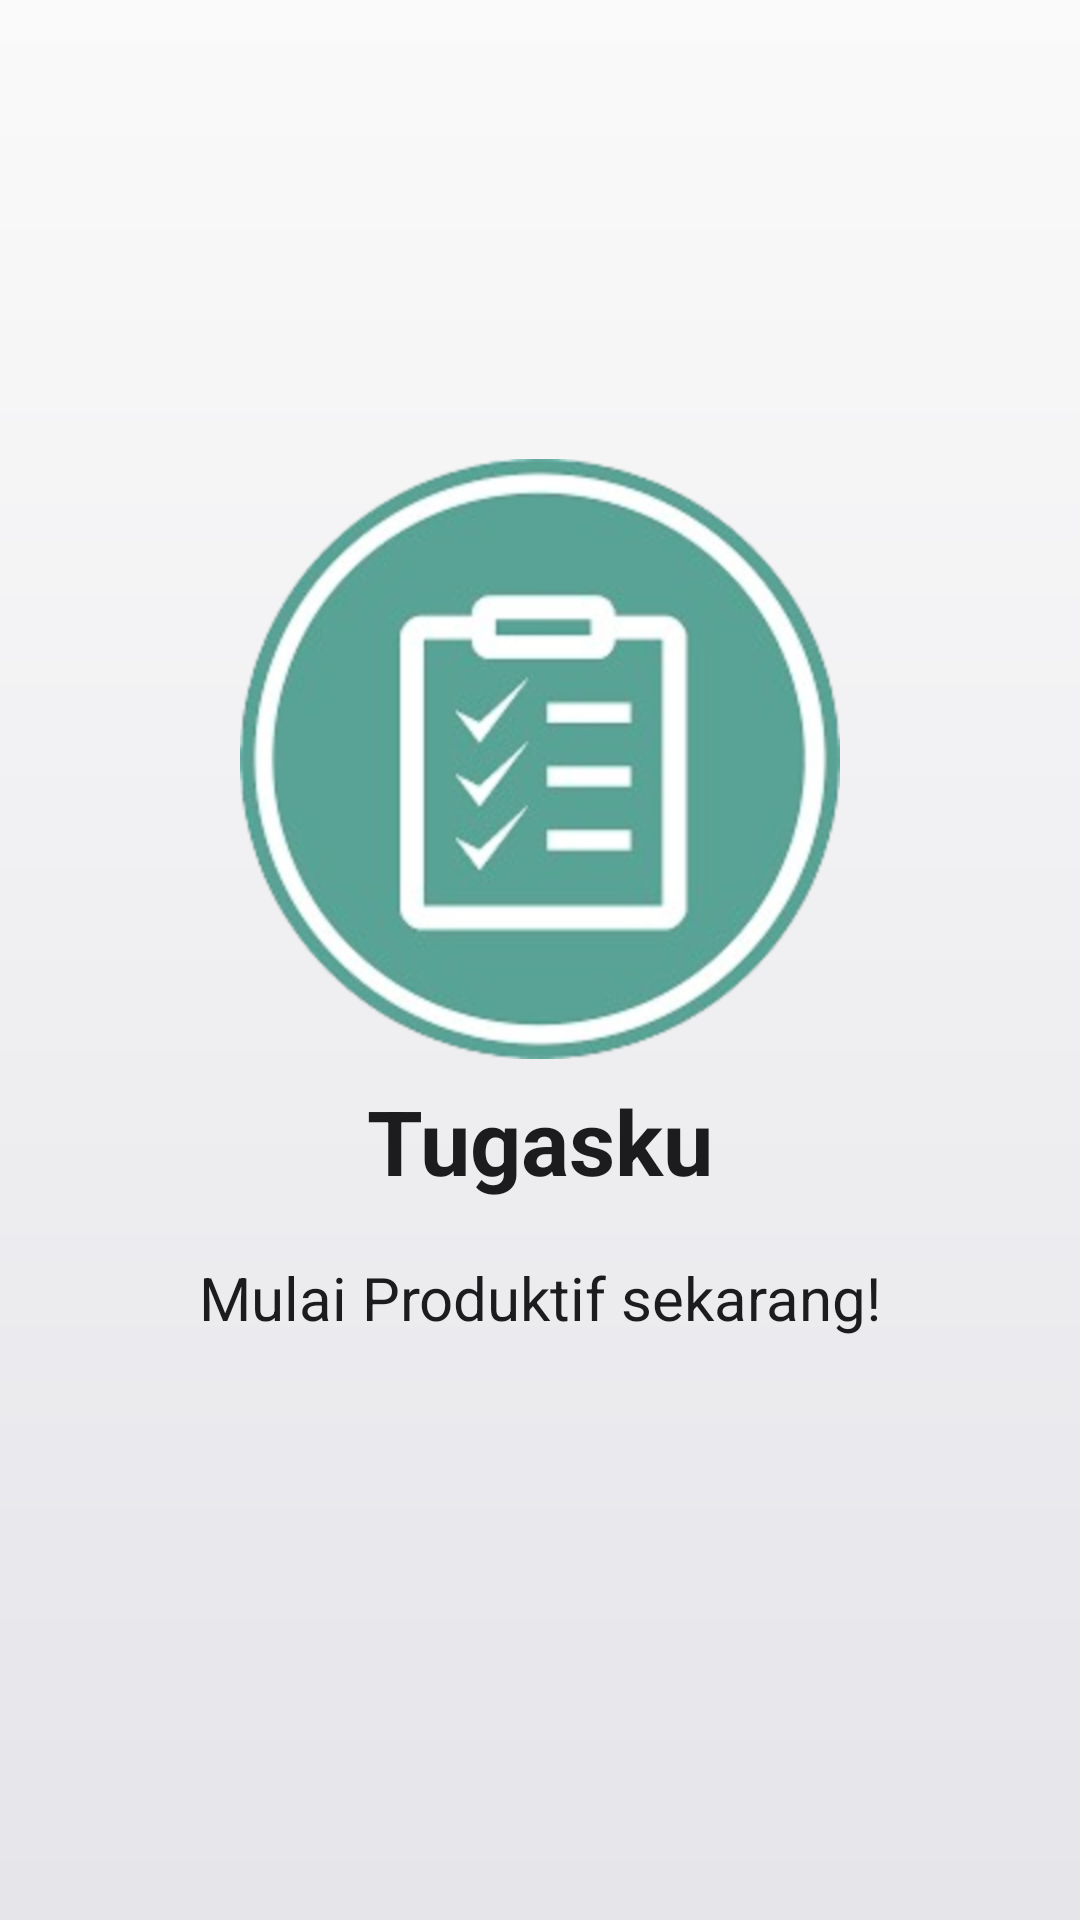

Android layout source for this screen:
<!-- AndroidManifest.xml: activity theme Theme.ProTrack -->
<!-- res/layout/activity_splash.xml -->
<?xml version="1.0" encoding="utf-8"?>
<androidx.constraintlayout.widget.ConstraintLayout xmlns:android="http://schemas.android.com/apk/res/android"
    xmlns:app="http://schemas.android.com/apk/res-auto"
    xmlns:tools="http://schemas.android.com/tools"
    android:id="@+id/splashScreen"
    android:layout_width="match_parent"
    android:layout_height="match_parent"
    android:background="@drawable/gradient_background"
    tools:context=".SplashActivity">

    <ImageView
        android:id="@+id/logoImage"
        android:layout_width="200dp"
        android:layout_height="200dp"
        android:contentDescription="Logo Tugasku"
        android:src="@drawable/my_logo"
        app:layout_constraintBottom_toBottomOf="parent"
        app:layout_constraintEnd_toEndOf="parent"
        app:layout_constraintHorizontal_bias="0.5"
        app:layout_constraintStart_toStartOf="parent"
        app:layout_constraintTop_toTopOf="parent"
        app:layout_constraintVertical_bias="0.348" />

    <TextView
        android:id="@+id/textTitle"
        android:layout_width="wrap_content"
        android:layout_height="wrap_content"
        android:text="Tugasku"
        android:textColor="@color/dark_text"
        android:textSize="30sp"
        android:textStyle="bold"
        app:layout_constraintBottom_toBottomOf="parent"
        app:layout_constraintEnd_toEndOf="parent"
        app:layout_constraintHorizontal_bias="0.5"
        app:layout_constraintStart_toStartOf="parent"
        app:layout_constraintTop_toBottomOf="@+id/logoImage"
        app:layout_constraintVertical_bias="0.029" />

    <TextView
        android:id="@+id/textVisimisi"
        android:layout_width="wrap_content"
        android:layout_height="wrap_content"
        android:text="Mulai Produktif sekarang!"
        android:textColor="@color/dark_text"
        android:textSize="20sp"
        app:layout_constraintBottom_toBottomOf="parent"
        app:layout_constraintEnd_toEndOf="parent"
        app:layout_constraintHorizontal_bias="0.5"
        app:layout_constraintStart_toStartOf="parent"
        app:layout_constraintTop_toBottomOf="@+id/textTitle"
        app:layout_constraintVertical_bias="0.088" />

</androidx.constraintlayout.widget.ConstraintLayout>
<!-- resources referenced by this layout -->
<resources>
  <color name="dark_text">#1C1C1E</color>
  <!-- drawable gradient_background (drawable) -->
  <?xml version="1.0" encoding="utf-8"?>
  <shape xmlns:android="http://schemas.android.com/apk/res/android">
      <gradient
          android:startColor="@color/gradient_start"
          android:endColor="@color/gradient_end"
          android:angle="90"
          android:type="linear" />
  </shape>
  <!-- drawable my_logo: png bitmap (drawable, 191072 bytes) -->
  <style name="Theme.ProTrack" parent="Base.Theme.ProTrack" />
  <color name="gradient_start">#E5E5EA</color>
  <color name="gradient_end">#FAFAFA</color>
  <style name="Base.Theme.ProTrack" parent="Theme.MaterialComponents.DayNight.NoActionBar">
          
          <item name="colorPrimary">@color/primary_blue</item>
          <item name="colorPrimaryVariant">@color/dark_blue</item>
          <item name="colorOnPrimary">@color/white</item>
  
          
          <item name="colorSecondary">@color/status_orange</item>
          <item name="colorSecondaryVariant">@color/status_yellow</item>
          <item name="colorOnSecondary">@color/white</item>
  
          
          <item name="android:statusBarColor" tools:targetApi="l">@color/primary_blue</item>
  
          
          <item name="android:windowBackground">@color/background_light</item>
  
          
          <item name="android:textColorPrimary">@color/dark_text</item>
          <item name="android:textColorSecondary">@color/gray_text</item>
  
          <item name="windowSplashScreenBackground">@drawable/gradient_background</item>
          <item name="windowSplashScreenAnimatedIcon">@drawable/my_logo</item>
          <item name="windowSplashScreenAnimationDuration">1000</item>
          <item name="postSplashScreenTheme">@style/Theme.ProTrack</item>
      </style>
  <color name="primary_blue">#1C1C1E</color>
  <color name="dark_blue">#000000</color>
  <color name="white">#FFFFFF</color>
  <color name="status_orange">#FF9500</color>
  <color name="status_yellow">#FFC107</color>
  <color name="background_light">#F2F2F7</color>
  <color name="gray_text">#636366</color>
</resources>
